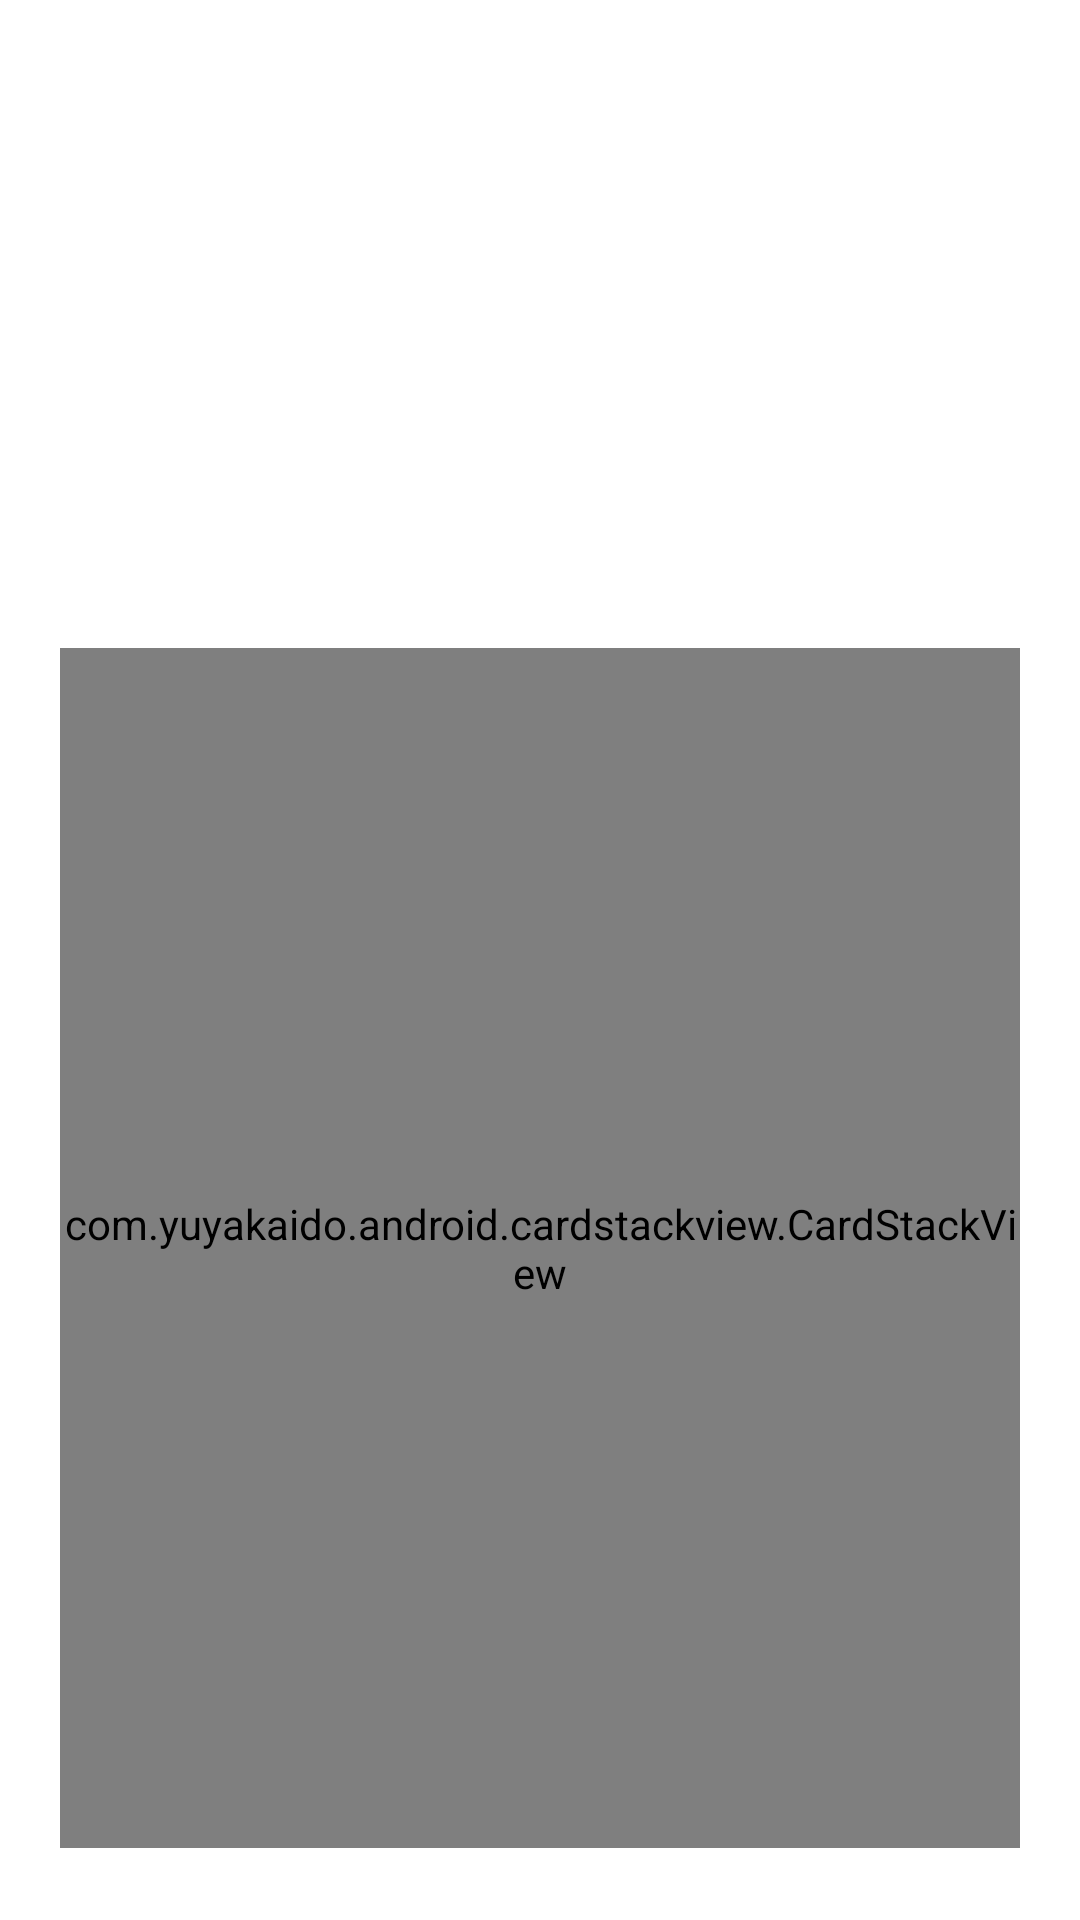

Produce the Android XML layout that renders to this screen, including the resource entries it uses.
<!-- AndroidManifest.xml: application theme Theme.MaterialComponents.Light -->
<!-- res/layout/fragment_questions.xml -->
<?xml version="1.0" encoding="utf-8"?>
<androidx.drawerlayout.widget.DrawerLayout xmlns:android="http://schemas.android.com/apk/res/android"
    android:layout_width="match_parent"
    android:layout_height="match_parent">

    <LinearLayout
        android:layout_width="match_parent"
        android:layout_height="match_parent"
        android:orientation="vertical">

        <RelativeLayout
            android:layout_width="match_parent"
            android:layout_height="match_parent"
            android:clipChildren="false">

            <RelativeLayout
                android:layout_width="match_parent"
                android:layout_height="match_parent"
                android:clipChildren="false"
                android:clipToPadding="false"
                android:padding="20dp">

                <TextView
                    android:id="@+id/question_text"
                    android:layout_width="350dp"
                    android:layout_height="match_parent"
                    android:layout_above="@+id/card_stack_view"
                    android:layout_alignParentTop="true"
                    android:layout_centerHorizontal="true"
                    android:layout_marginTop="12dp"
                    android:layout_marginBottom="12dp"
                    android:autoSizeTextType="uniform"
                    android:paddingBottom="0dp"
                    android:textAlignment="center"
                    android:textColor="@android:color/primary_text_light"
                    android:textSize="30sp" />

                <com.yuyakaido.android.cardstackview.CardStackView
                    android:id="@+id/card_stack_view"
                    android:layout_width="350dp"
                    android:layout_height="400dp"
                    android:layout_alignParentBottom="true"
                    android:layout_centerHorizontal="true"
                    android:layout_marginBottom="4dp" />

            </RelativeLayout>

        </RelativeLayout>

    </LinearLayout>


</androidx.drawerlayout.widget.DrawerLayout>
<!-- resources referenced by this layout -->
<resources>

</resources>
